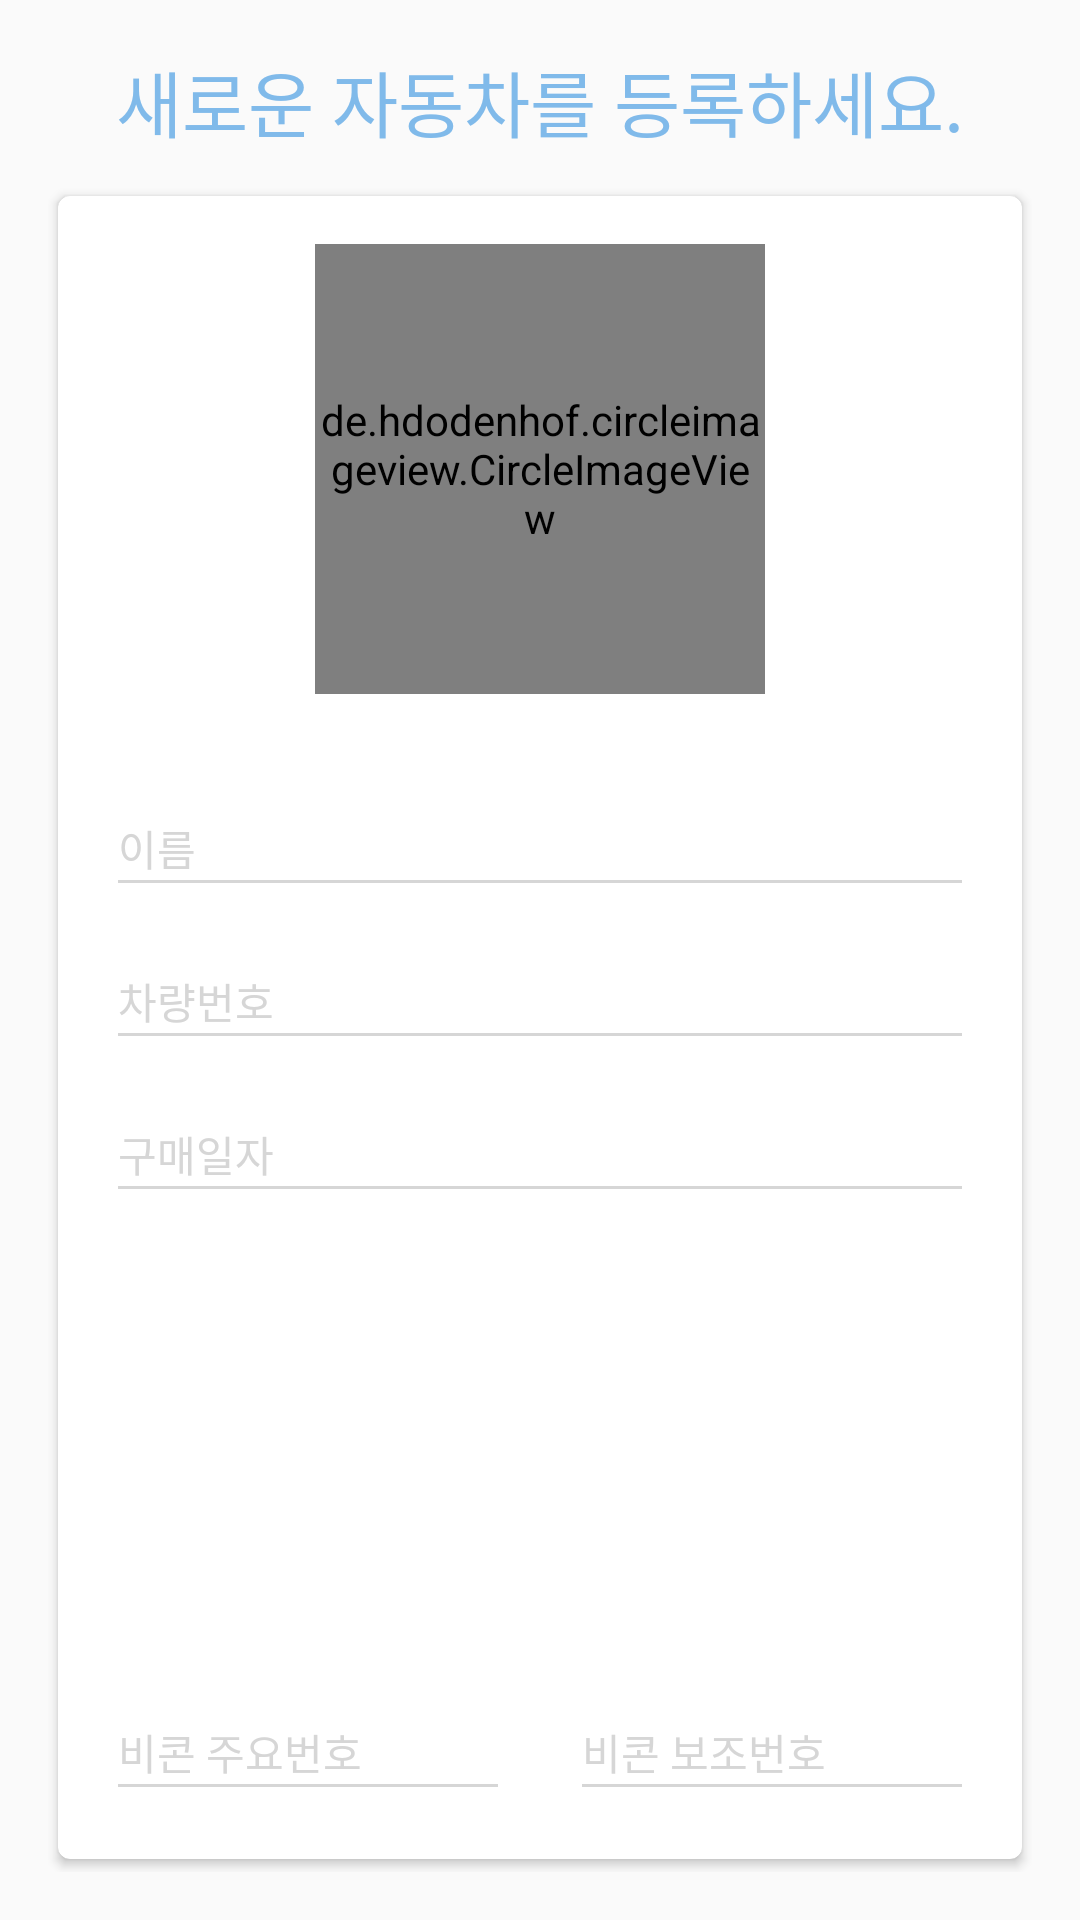

Write the Android layout XML for this screen, with the resource values it uses.
<!-- AndroidManifest.xml: application theme AppTheme -->
<!-- res/layout/fragment_car_register.xml -->
<?xml version="1.0" encoding="utf-8"?>
<LinearLayout xmlns:android="http://schemas.android.com/apk/res/android"
    xmlns:app="http://schemas.android.com/apk/res-auto"
    android:layout_width="match_parent"
    android:layout_height="match_parent"
    android:orientation="vertical"
    android:padding="16dp">

    <TextView
        android:layout_width="match_parent"
        android:layout_height="wrap_content"
        android:gravity="center"
        style="@style/LargeText"
        android:textColor="@color/carPrimaryColor"
        android:text="새로운 자동차를 등록하세요."/>

    <android.support.v7.widget.CardView
        android:layout_width="match_parent"
        android:layout_height="match_parent"
        android:layout_marginTop="10dp"
        app:cardUseCompatPadding="true"
        app:cardCornerRadius="4dp">
        <RelativeLayout
            android:layout_width="match_parent"
            android:layout_height="match_parent"
            android:padding="16dp">

            
            <include
                android:id="@+id/add_picture"
                layout="@layout/view_add_picture"/>

            
            <LinearLayout
                android:id="@+id/default_container"
                android:layout_width="match_parent"
                android:layout_height="wrap_content"
                android:orientation="vertical"
                android:layout_marginTop="20dp"
                android:layout_below="@id/add_picture">

                <android.support.design.widget.TextInputLayout
                    android:layout_width="match_parent"
                    android:layout_height="wrap_content"
                    android:theme="@style/RegisterTextLabel.Car"
                    android:hint="이름">
                    <EditText
                        android:id="@+id/name"
                        android:layout_width="match_parent"
                        android:layout_height="40dp"
                        android:inputType="textPersonName"
                        android:nextFocusDown="@+id/licenseplate"/>
                </android.support.design.widget.TextInputLayout>
                <android.support.design.widget.TextInputLayout
                    android:layout_width="match_parent"
                    android:layout_height="wrap_content"
                    android:theme="@style/RegisterTextLabel.Car"
                    android:hint="차량번호">
                    <EditText
                        android:id="@+id/licenseplate"
                        android:layout_width="match_parent"
                        android:layout_height="40dp"
                        android:inputType="text"
                        android:nextFocusDown="@+id/birthday"/>
                </android.support.design.widget.TextInputLayout>
                <android.support.design.widget.TextInputLayout
                    android:layout_width="match_parent"
                    android:layout_height="wrap_content"
                    android:theme="@style/RegisterTextLabel.Car">
                    <EditText
                        android:id="@+id/birthday"
                        android:layout_width="match_parent"
                        android:layout_height="40dp"
                        android:inputType="date"
                        android:imeOptions="actionDone"
                        android:hint="구매일자"/>
                </android.support.design.widget.TextInputLayout>
            </LinearLayout>

            
            <LinearLayout
                android:id="@+id/beacon_container"
                android:layout_width="match_parent"
                android:layout_height="wrap_content"
                android:orientation="horizontal"
                android:layout_marginTop="20dp"
                android:layout_alignParentBottom="true">
                
                <EditText
                    android:id="@+id/beacon_uuid"
                    android:layout_width="0dp"
                    android:layout_height="0dp"
                    android:visibility="gone"/>
                <android.support.design.widget.TextInputLayout
                    android:layout_width="0dp"
                    android:layout_height="wrap_content"
                    android:layout_weight="1"
                    android:theme="@style/RegisterTextLabel.Car"
                    android:hint="비콘 주요번호">
                    <EditText
                        android:id="@+id/beacon_major"
                        android:layout_width="match_parent"
                        android:layout_height="40dp"
                        android:inputType="number"
                        android:maxEms="5"
                        android:nextFocusDown="@+id/beacon_minor"/>
                </android.support.design.widget.TextInputLayout>
                <Space
                    android:layout_width="20dp"
                    android:layout_height="match_parent" />
                <android.support.design.widget.TextInputLayout
                    android:layout_width="0dp"
                    android:layout_height="wrap_content"
                    android:layout_weight="1"
                    android:theme="@style/RegisterTextLabel.Car"
                    android:hint="비콘 보조번호">
                    <EditText
                        android:id="@+id/beacon_minor"
                        android:layout_width="match_parent"
                        android:layout_height="40dp"
                        android:inputType="number"
                        android:maxEms="5"
                        android:imeOptions="actionDone"/>
                </android.support.design.widget.TextInputLayout>
            </LinearLayout>

        </RelativeLayout>
    </android.support.v7.widget.CardView>
</LinearLayout>
<!-- res/layout/view_add_picture.xml (included above) -->
<?xml version="1.0" encoding="utf-8"?>
<RelativeLayout xmlns:android="http://schemas.android.com/apk/res/android"
    android:layout_width="match_parent"
    android:layout_height="wrap_content">
    <LinearLayout
        android:layout_width="wrap_content"
        android:layout_height="wrap_content"
        android:orientation="vertical"
        android:layout_centerInParent="true">
        <ImageView
            android:layout_width="60dp"
            android:layout_height="60dp"
            android:layout_gravity="center"
            android:tint="@color/colorPrimaryDark"
            android:src="@drawable/ic_add"/>
        <TextView
            android:layout_width="wrap_content"
            android:layout_height="wrap_content"
            android:textColor="@color/colorPrimaryDark"
            android:text="사진을 추가하세요."/>
    </LinearLayout>
    <de.hdodenhof.circleimageview.CircleImageView
        android:id="@+id/face_picture"
        android:layout_width="150dp"
        android:layout_height="150dp"
        android:layout_centerInParent="true"
        android:background="@drawable/bg_oval_border_primary"/>
</RelativeLayout>
<!-- resources referenced by this layout -->
<resources>
  <color name="carPrimaryColor">#80BAEA</color>
  <color name="colorPrimaryDark">#d6d6d6</color>
  <!-- drawable bg_oval_border_primary (drawable) -->
  <?xml version="1.0" encoding="utf-8"?>
  <shape xmlns:android="http://schemas.android.com/apk/res/android"
      android:shape="oval">
      <stroke android:width="1dp" android:color="@color/colorPrimaryDark"/>
      <solid android:color="#00FFFFFF"/>
  </shape>
  <style name="LargeText">
          <item name="android:textSize">24sp</item>
          <item name="android:textColor">@color/textPrimaryColor</item>
      </style>
  <style name="RegisterTextLabel.Car" parent="AppTheme">
          
          <item name="android:textColorHint">@color/colorPrimaryDark</item>
          <item name="android:textSize">14sp</item>
          
          <item name="colorAccent">@color/carPrimaryColor</item>
          <item name="colorControlNormal">@color/colorPrimaryDark</item>
          <item name="colorControlActivated">@color/carPrimaryColor</item>
      </style>
  <style name="AppTheme" parent="Theme.AppCompat.Light.NoActionBar">
          
          <item name="colorPrimary">@color/colorPrimary</item>
          <item name="colorPrimaryDark">@color/colorPrimaryDark</item>
          <item name="colorAccent">@color/colorAccent</item>
          <item name="textColorError">@android:color/holo_red_dark</item>
      </style>
  <color name="textPrimaryColor">#FFF</color>
  <color name="colorPrimary">#f2f2f2</color>
  <color name="colorAccent">#c4afd3</color>
</resources>
